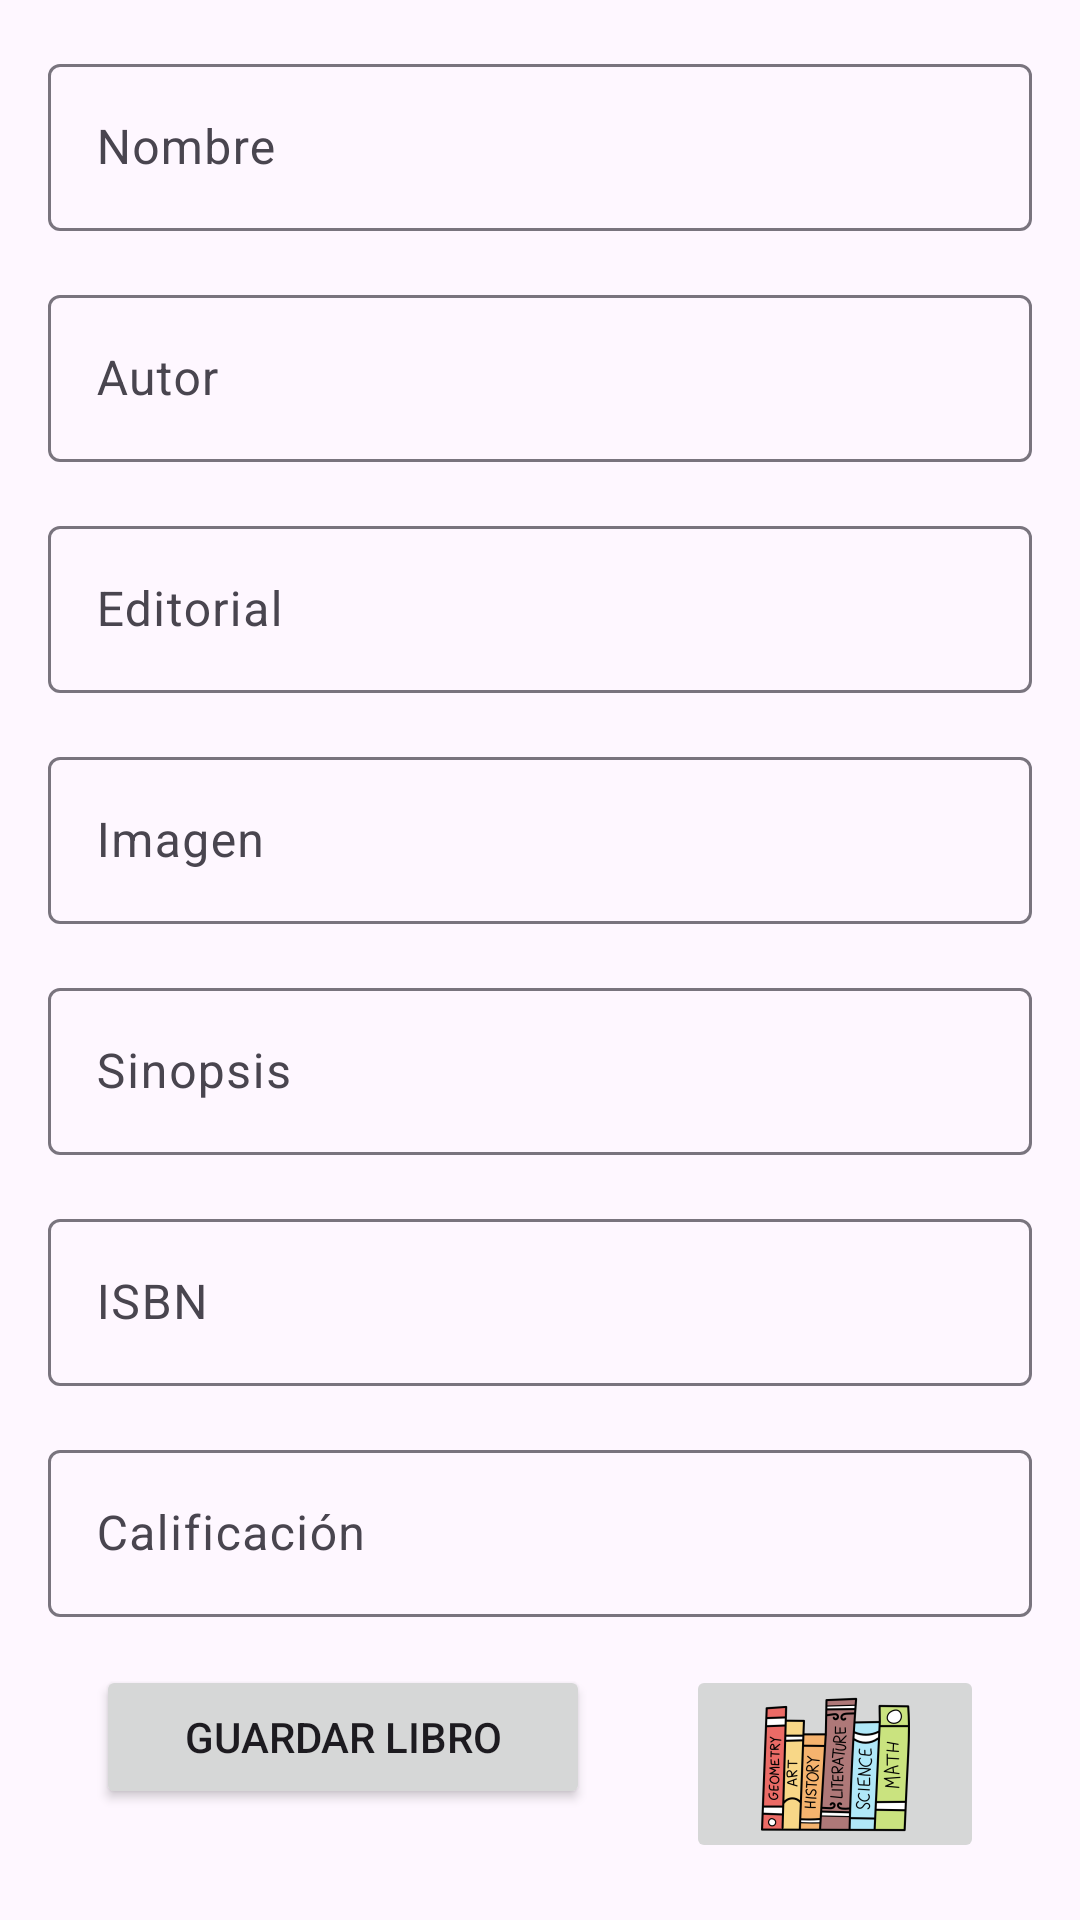

Produce the Android XML layout that renders to this screen, including the resource entries it uses.
<!-- AndroidManifest.xml: application theme Theme.P4Libreria -->
<!-- res/layout/activity_libro_detail.xml -->
<?xml version="1.0" encoding="utf-8"?>
<androidx.constraintlayout.widget.ConstraintLayout xmlns:android="http://schemas.android.com/apk/res/android"
    xmlns:app="http://schemas.android.com/apk/res-auto"
    xmlns:tools="http://schemas.android.com/tools"
    android:id="@+id/main"
    android:layout_width="match_parent"
    android:layout_height="match_parent"
    tools:context=".ui.activities.LibroDetailActivity">

    <ScrollView
        android:layout_width="0dp"
        android:layout_height="0dp"
        app:layout_constraintBottom_toBottomOf="parent"
        app:layout_constraintEnd_toEndOf="parent"
        app:layout_constraintStart_toStartOf="parent"
        app:layout_constraintTop_toTopOf="parent">

        <LinearLayout
            android:layout_width="match_parent"
            android:layout_height="wrap_content"
            android:layout_margin="16dp"
            android:orientation="vertical">

            

            <com.google.android.material.textfield.TextInputLayout
                android:id="@+id/txlibroNameName"
                android:layout_width="match_parent"
                android:layout_height="wrap_content"
                android:hint="Nombre">
                <com.google.android.material.textfield.TextInputEditText
                    android:layout_width="match_parent"
                    android:layout_height="wrap_content" />
            </com.google.android.material.textfield.TextInputLayout>

            <com.google.android.material.textfield.TextInputLayout
                android:id="@+id/txtAutor"
                android:layout_width="match_parent"
                android:layout_height="wrap_content"
                android:layout_marginTop="16dp"
                android:hint="Autor">
                <com.google.android.material.textfield.TextInputEditText
                    android:layout_width="match_parent"
                    android:layout_height="wrap_content" />
            </com.google.android.material.textfield.TextInputLayout>

            <com.google.android.material.textfield.TextInputLayout
                android:id="@+id/txtEditorial"
                android:layout_width="match_parent"
                android:layout_height="wrap_content"
                android:layout_marginTop="16dp"
                android:hint="Editorial">
                <com.google.android.material.textfield.TextInputEditText
                    android:layout_width="match_parent"
                    android:layout_height="wrap_content" />
            </com.google.android.material.textfield.TextInputLayout>

            <com.google.android.material.textfield.TextInputLayout
                android:id="@+id/txtImagen"
                android:layout_width="match_parent"
                android:layout_height="wrap_content"
                android:layout_marginTop="16dp"
                android:hint="Imagen">
                <com.google.android.material.textfield.TextInputEditText
                    android:layout_width="match_parent"
                    android:layout_height="wrap_content" />
            </com.google.android.material.textfield.TextInputLayout>

            <com.google.android.material.textfield.TextInputLayout
                android:id="@+id/txtSinopsis"
                android:layout_width="match_parent"
                android:layout_height="wrap_content"
                android:layout_marginTop="16dp"
                android:hint="Sinopsis">
                <com.google.android.material.textfield.TextInputEditText
                    android:layout_width="match_parent"
                    android:layout_height="wrap_content" />
            </com.google.android.material.textfield.TextInputLayout>

            <com.google.android.material.textfield.TextInputLayout
                android:id="@+id/txtIsbn"
                android:layout_width="match_parent"
                android:layout_height="wrap_content"
                android:layout_marginTop="16dp"
                android:hint="ISBN">
                <com.google.android.material.textfield.TextInputEditText
                    android:layout_width="match_parent"
                    android:layout_height="wrap_content" />
            </com.google.android.material.textfield.TextInputLayout>

            <com.google.android.material.textfield.TextInputLayout
                android:id="@+id/txtCalificaion"
                android:layout_width="match_parent"
                android:layout_height="wrap_content"
                android:layout_marginTop="16dp"
                android:hint="Calificación">
                <com.google.android.material.textfield.TextInputEditText
                    android:layout_width="match_parent"
                    android:layout_height="wrap_content" />
            </com.google.android.material.textfield.TextInputLayout>
            <LinearLayout
                android:layout_width="match_parent"
                android:layout_height="wrap_content"
                android:orientation="horizontal">

                <Button
                    android:id="@+id/btnGuardarLibro"
                    android:layout_width="197dp"
                    android:layout_height="wrap_content"
                    android:layout_margin="16dp"
                    android:layout_weight="1"
                    android:text="Guardar Libro" />

                <ImageButton
                    android:id="@+id/btnAgregarGeneros"
                    android:layout_width="wrap_content"
                    android:layout_height="66dp"
                    android:layout_margin="16dp"
                    android:layout_weight="1"
                    app:srcCompat="@mipmap/ver_generos_foreground" />
            </LinearLayout>
        </LinearLayout>
    </ScrollView>

</androidx.constraintlayout.widget.ConstraintLayout>
<!-- resources referenced by this layout -->
<resources>
  <!-- mipmap ver_generos_foreground: webp bitmap (mipmap-hdpi, 7258 bytes) -->
  <style name="Theme.P4Libreria" parent="Base.Theme.P4Libreria" />
  <style name="Base.Theme.P4Libreria" parent="Theme.Material3.DayNight.NoActionBar">
          
          
      </style>
</resources>
